Run: headless pygame with SDL's dummy video driver; simulated clock (each Clock.tick advances the game by its frame time, no real sleeping); random seed 0; keys injected as events and as key.get_pressed() state; no mouse input.
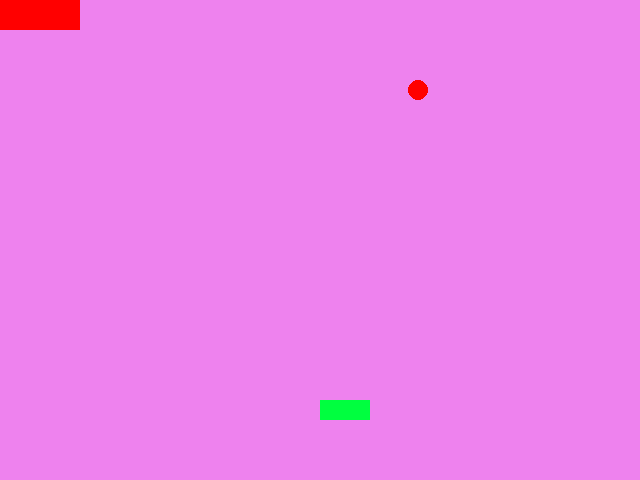
Frame 1 of 4 · flips 1–60 · no input
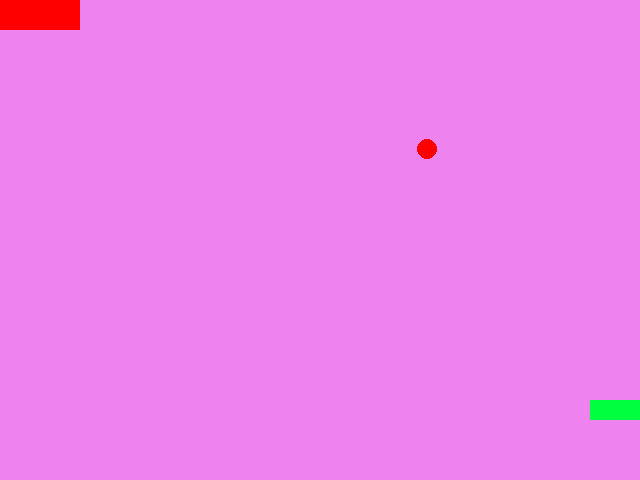
Frame 2 of 4 · flips 61–180 · tapped SPACE, RETURN · held RIGHT (→), D
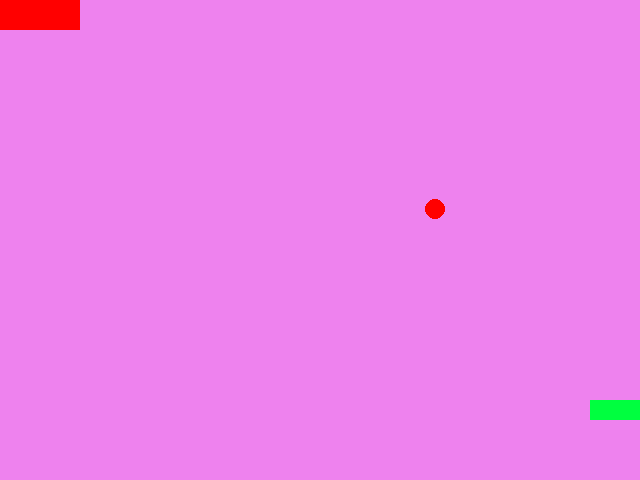
Frame 3 of 4 · flips 181–300 · held DOWN (↓), S
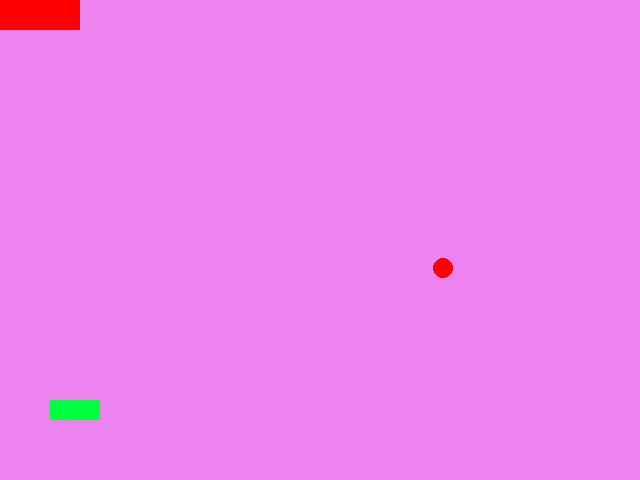
Frame 4 of 4 · flips 301–420 · held LEFT (←), A, UP (↑), W

The pygame program that drew these frames:

import math
import pygame
import random

red = (255,0,0)
green = (0,255,63)
purple = (238,130,238)
white = (0,0,0)

# collision between ball and wall different between ball and bottom wall, ball and brick
class Nonmoving_brick(pygame.sprite.Sprite):
	def __init__(self, color):
		super(Nonmoving_brick, self).__init__()
		self.width = 80
		self.height = 30
		width = self.width
		height = self.height
		self.image = pygame.Surface([width, height])
		self.image.fill(red)
		self.rect = self.image.get_rect()
	#def draw_bricks(self):
		rect = pygame.Rect((80,0),(80,30))
		pygame.draw.rect(self.image, red, rect, 2)

class Ball(pygame.sprite.Sprite):
	def __init__(self,color):
		super(Ball, self).__init__()

		self.width = 20
		self.height = 20
		width = self.width
		height = self.height

		self.image = pygame.Surface([width, height])

		self.image.fill(purple)
		self.image.set_colorkey(purple)
		self.rect = self.image.get_rect()
		pygame.draw.ellipse(self.image, color, [0,0,width, height])

		self.rect = self.image.get_rect()

		self.screenheight = pygame.display.get_surface().get_height()
		self.screenwidth = pygame.display.get_surface().get_width()
		# self.x = 320
		# self.y = 400

		self.reset()

	def reset(self): # initial random conditions
		self.x = random.randrange(10,630)
		self.y = 50.0

		self.direction = random.randrange(-45,45)

	def bounce(self):
		self.direction = (180-self.direction)%360

	def update(self):
		width = 640
		height = 480

		direction_rad = math.radians(self.direction)

		self.x += math.sin(direction_rad)
		self.y += math.cos(direction_rad)

		if self.y < self.height:
			self.y = height
			self.direction = random.randrange(-45,45)
		if self.y > height:
			self.y = height - self.height
			self.direction = (self.direction + 90)%360.0
		self.rect.x = self.x
		self.rect.y = self.y

		if self.x < self.width:
			self.direction = (360 - self.direction)%360.0
		if self.x > width - self.width:
			self.direction = (360 - self.direction)%360.0

class PlayerBrick(pygame.sprite.Sprite):
	def __init__(self):
		super(PlayerBrick, self).__init__()
		self.width = 50 # width of bottom brick
		self.height = 20 # height of bottom brick
		self.image = pygame.Surface([self.width, self.height])
		self.image.fill((green))	
		# pygame.key.get_pressed() = key # this is possibly completet bullshit

		self.rect = self.image.get_rect()
		self.screenheight = pygame.display.get_surface().get_height()
		self.screenwidth = pygame.display.get_surface().get_width()

		self.rect.x = 320
		self.rect.y = 400

	def update(self):
		keys = pygame.key.get_pressed()
		if keys[pygame.K_LEFT]:
			self.rect.x -= 20
		if keys[pygame.K_RIGHT]:
			self.rect.x += 20
		if self.rect.x > self.screenwidth - self.width:
			self.rect.x = self.screenwidth - self.width
		if self.rect.x < self.width:
			self.rect.x = self.width

pygame.init()
screen = pygame.display.set_mode([640,480])
pygame.display.set_caption('Brick Breaker')

Background = pygame.Surface(screen.get_size())


ball = Ball(red)
balls = pygame.sprite.Group()
balls.add(ball)

player = PlayerBrick()
players = pygame.sprite.Group()
players.add(player)

moving_things = pygame.sprite.Group()
moving_things.add(ball)
moving_things.add(player)

nonmoving_bricks = Nonmoving_brick(red)
to_be_broken = pygame.sprite.Group()
to_be_broken.add(nonmoving_bricks)



score = 0 

clock = pygame.time.Clock()
done = False
exit_program = False
while exit_program != True:
	clock.tick(30)

	pygame.display.update()
	screen.blit(Background, (0,0))
	# my_particles = []
	# my_particles.clear(screen, Background)


	for event in pygame.event.get():
		if event.type == pygame.QUIT:
			exit_program = True
	if score == 10:
		done = True
	if not done:
		player.update()
		ball.update()
	if done:
		text = font.render("Game Over", 1, (200,200,200))
		textpos = text.get_rect(centerx = background.get_width()/2)
		textpos.top = 50
		screen.blit(text, textpos)

	if pygame.sprite.spritecollide(player, balls, False):

		# ball.y = 40
		ball.bounce()
		score +=1

	# if pygame.sprite.spritecollide(ball,nonmoving_bricks,True):
	

	screen.fill(purple)
	moving_things.draw(screen)
	to_be_broken.draw(screen)
	pygame.display.flip()


pygame.quit()
